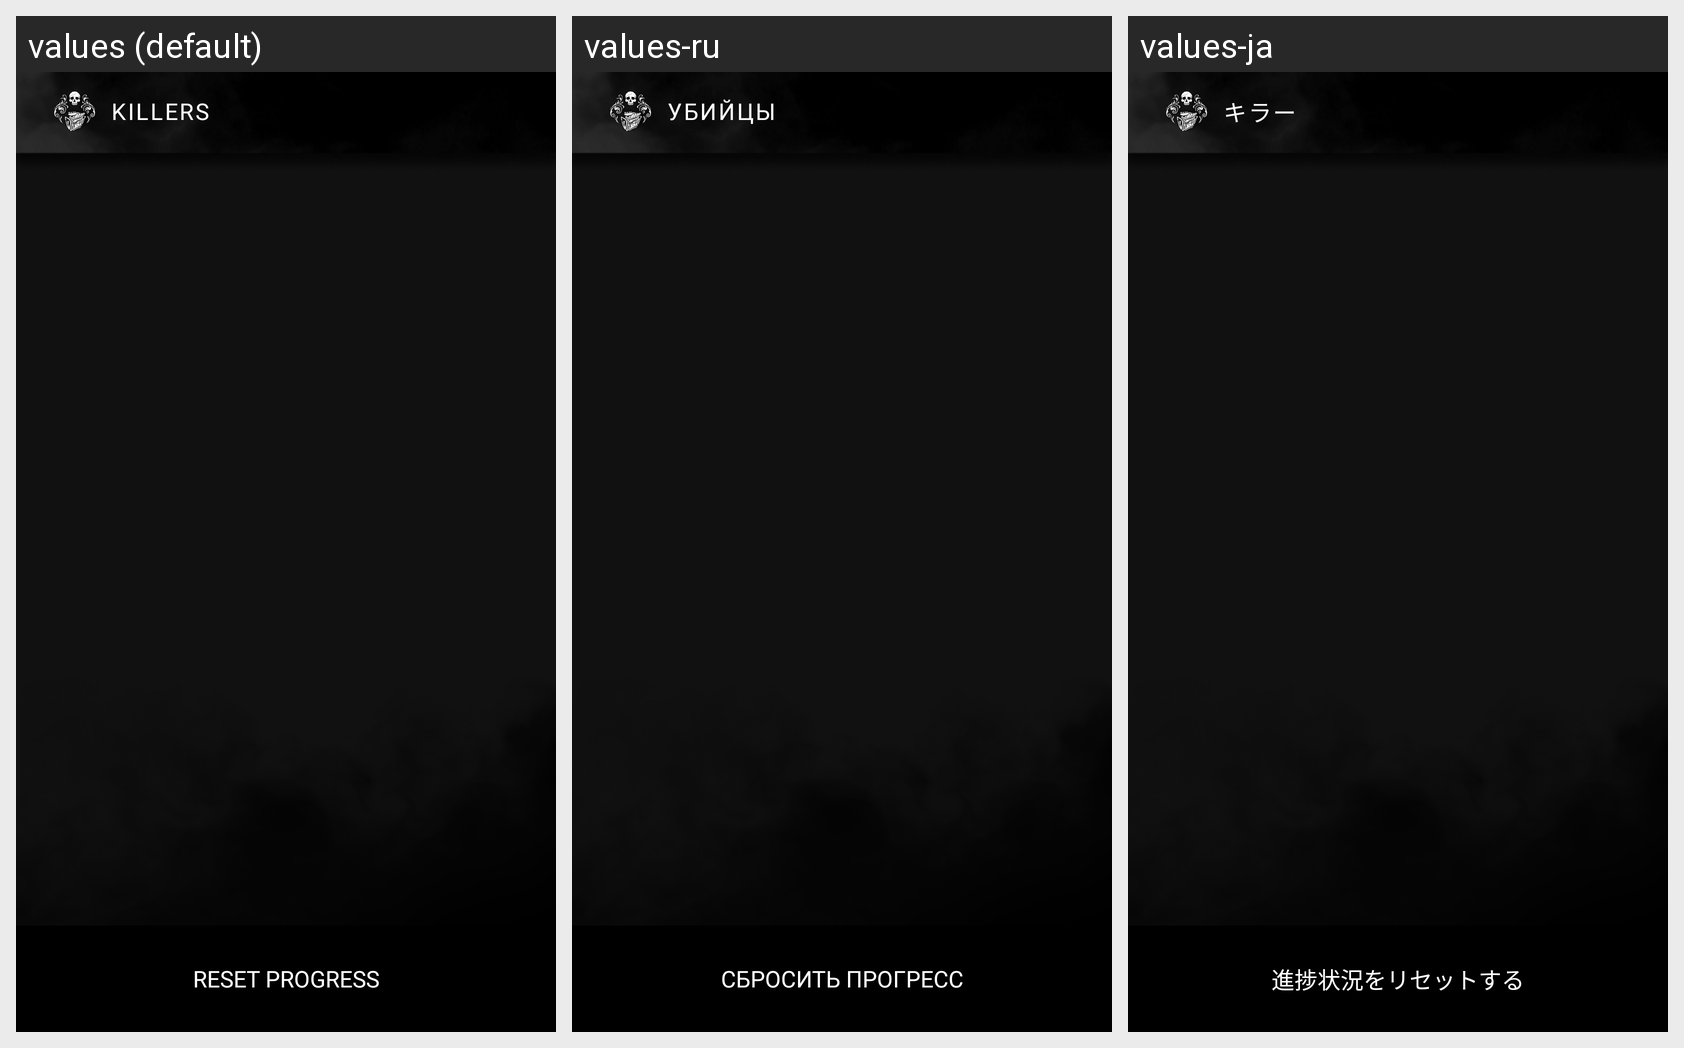

The same Android screen rendered under several of its app's locales, left to right. List the strings drawn on it with the default value and each locale's translation.
Android screen res/layout/fragment_challenges_list_killer.xml rendered under 3 locales, left to right: values (default), values-ru, values-ja. Device: Nexus 5 (rendered at 1080×1920; each locale shown at half size, 540×960, under a caption strip naming it); theme Theme.DBDHelperBeta.
Strings drawn on this screen, with the default value and each locale's value (text and hints the layout hard-codes, and strings that could not be matched under every locale, appear in the picture but are not listed):

killers
  values: Killers
  values-ru: Убийцы
  values-ja: キラー

reset_progress
  values: Reset progress
  values-ru: Сбросить прогресс
  values-ja: 進捗状況をリセットする
